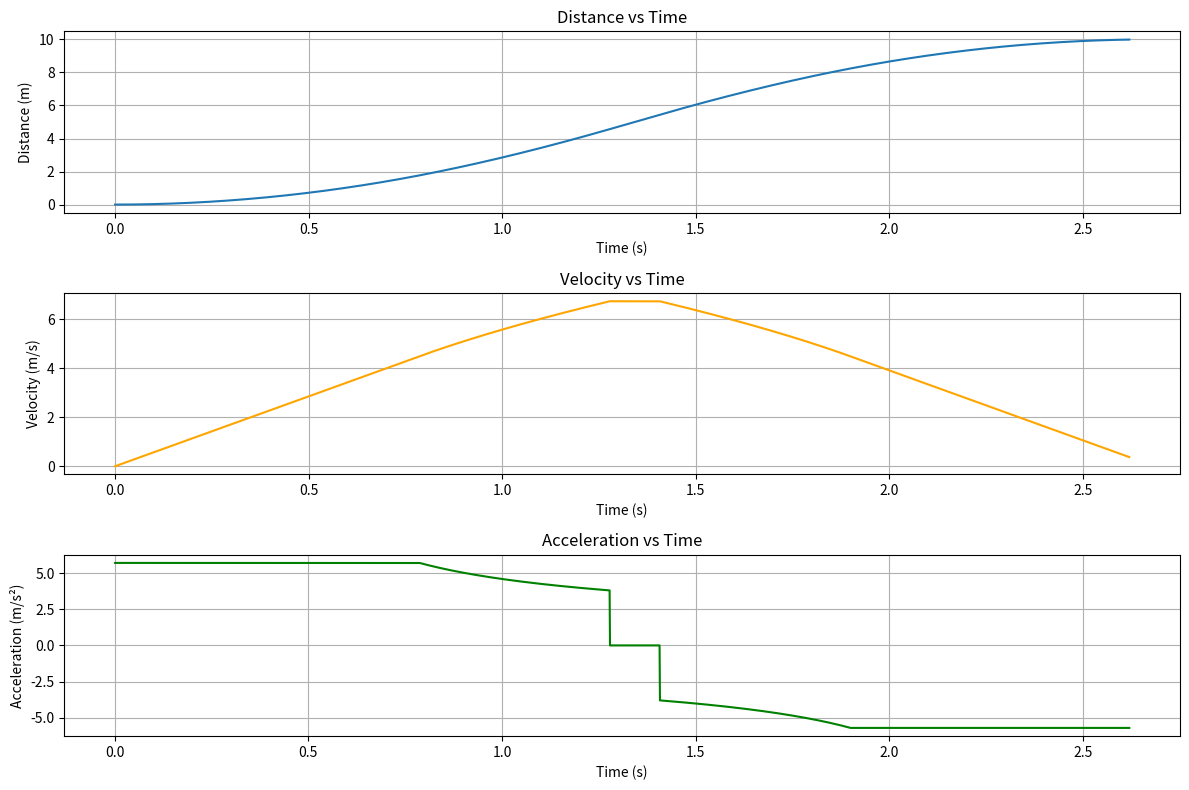

This figure's Python source:
import matplotlib.pyplot as plt

# --- Parameters ---
Kt = 0.0036284605  # N-m/A
V_batt = 9.5       # Volts
motor_max_angvel = 8000 * V_batt/12.0 * 0.10472 # Convert RPM to rad/s (0.10472 rad/s per RPM), scaled for battery voltage
P_max_system = V_batt * 10 # Watts, max current of 10A
I_max_motor = 15  # Amps
R_wheel = 2 * 0.0254 / 2 # meters (2 inches converted to meters divded by 2)
GR = 2.5           # Gear Reduction (Let's start with 3:1 again, then you can test 100:1)
d_target = 10     # meters
m_robot = 0.75    # kg
delta_t = 0.001  # Small time step (0.1 milliseconds for higher accuracy)


def simulate():
  # Compute constants
  max_vel = motor_max_angvel * R_wheel / GR  # m/s
  print(f"Max velocity: {max_vel:.2f} m/s")

  # Initialize
  t = 0.0
  d = 0.0
  v = 0.0
  t_out = [0.0]
  d_out = [0.0]
  v_out = [0.0]
  a_out = [None]

  # Accel phase
  while d < d_target/2 and v < max_vel:
    # Calculate current
    I = min(I_max_motor, P_max_system / max(V_batt * (v / max_vel), 1e-6))
    # Calculate torque
    T = Kt * I * 2
    # Calculate force
    F = T / R_wheel
    # Calculate acceleration
    a = F / m_robot
    # Update velocity and position
    v += a * delta_t
    d += v * delta_t
    # Update time
    t += delta_t
    # Store outputs
    t_out.append(t)
    d_out.append(d)
    v_out.append(v)
    a_out.append(a)

  # Coast phase
  if d < 5.0:
    accel_dist = d
    while d < d_target - accel_dist:
      # Update velocity and position
      d += v * delta_t
      # Update time
      t += delta_t
      # Store outputs
      t_out.append(t)
      d_out.append(d)
      v_out.append(v)
      a_out.append(0.0)
  
  # Decel phase
  while d <= d_target - 0.01:
    # Calculate current
    I = min(I_max_motor, P_max_system / max(V_batt * (v / max_vel), 1e-6))
    # Calculate torque
    T = Kt * I * 2
    # Calculate force
    F = T / R_wheel
    # Calculate acceleration (negative for deceleration)
    a = -F / m_robot
    # Update velocity and position
    v += a * delta_t
    d += v * delta_t
    # Update time
    t += delta_t
    # Store outputs
    t_out.append(t)
    d_out.append(d)
    v_out.append(v)
    a_out.append(a)
  
  return (t_out, d_out, v_out, a_out)


# Simulate and plot results
t_out, d_out, v_out, a_out = simulate()
print(f"Reached max velocity: {max(v_out):.2f} m/s")
print(f"Final time: {t_out[-1]:.2f} seconds")
fig = plt.figure(figsize=(12, 8))
fig.canvas.manager.set_window_title('Robot Motion Simulation Results')
plt.subplot(3, 1, 1)
plt.plot(t_out, d_out, label='Distance (m)')
plt.title('Distance vs Time')
plt.xlabel('Time (s)')
plt.ylabel('Distance (m)')
plt.grid()
plt.subplot(3, 1, 2)
plt.plot(t_out, v_out, label='Velocity (m/s)', color='orange')
plt.title('Velocity vs Time')
plt.xlabel('Time (s)')
plt.ylabel('Velocity (m/s)')
plt.grid()
plt.subplot(3, 1, 3)
plt.plot(t_out, a_out, label='Acceleration (m/s²)', color='green')
plt.title('Acceleration vs Time')
plt.xlabel('Time (s)')
plt.ylabel('Acceleration (m/s²)')
plt.grid()
plt.tight_layout()
plt.show()
